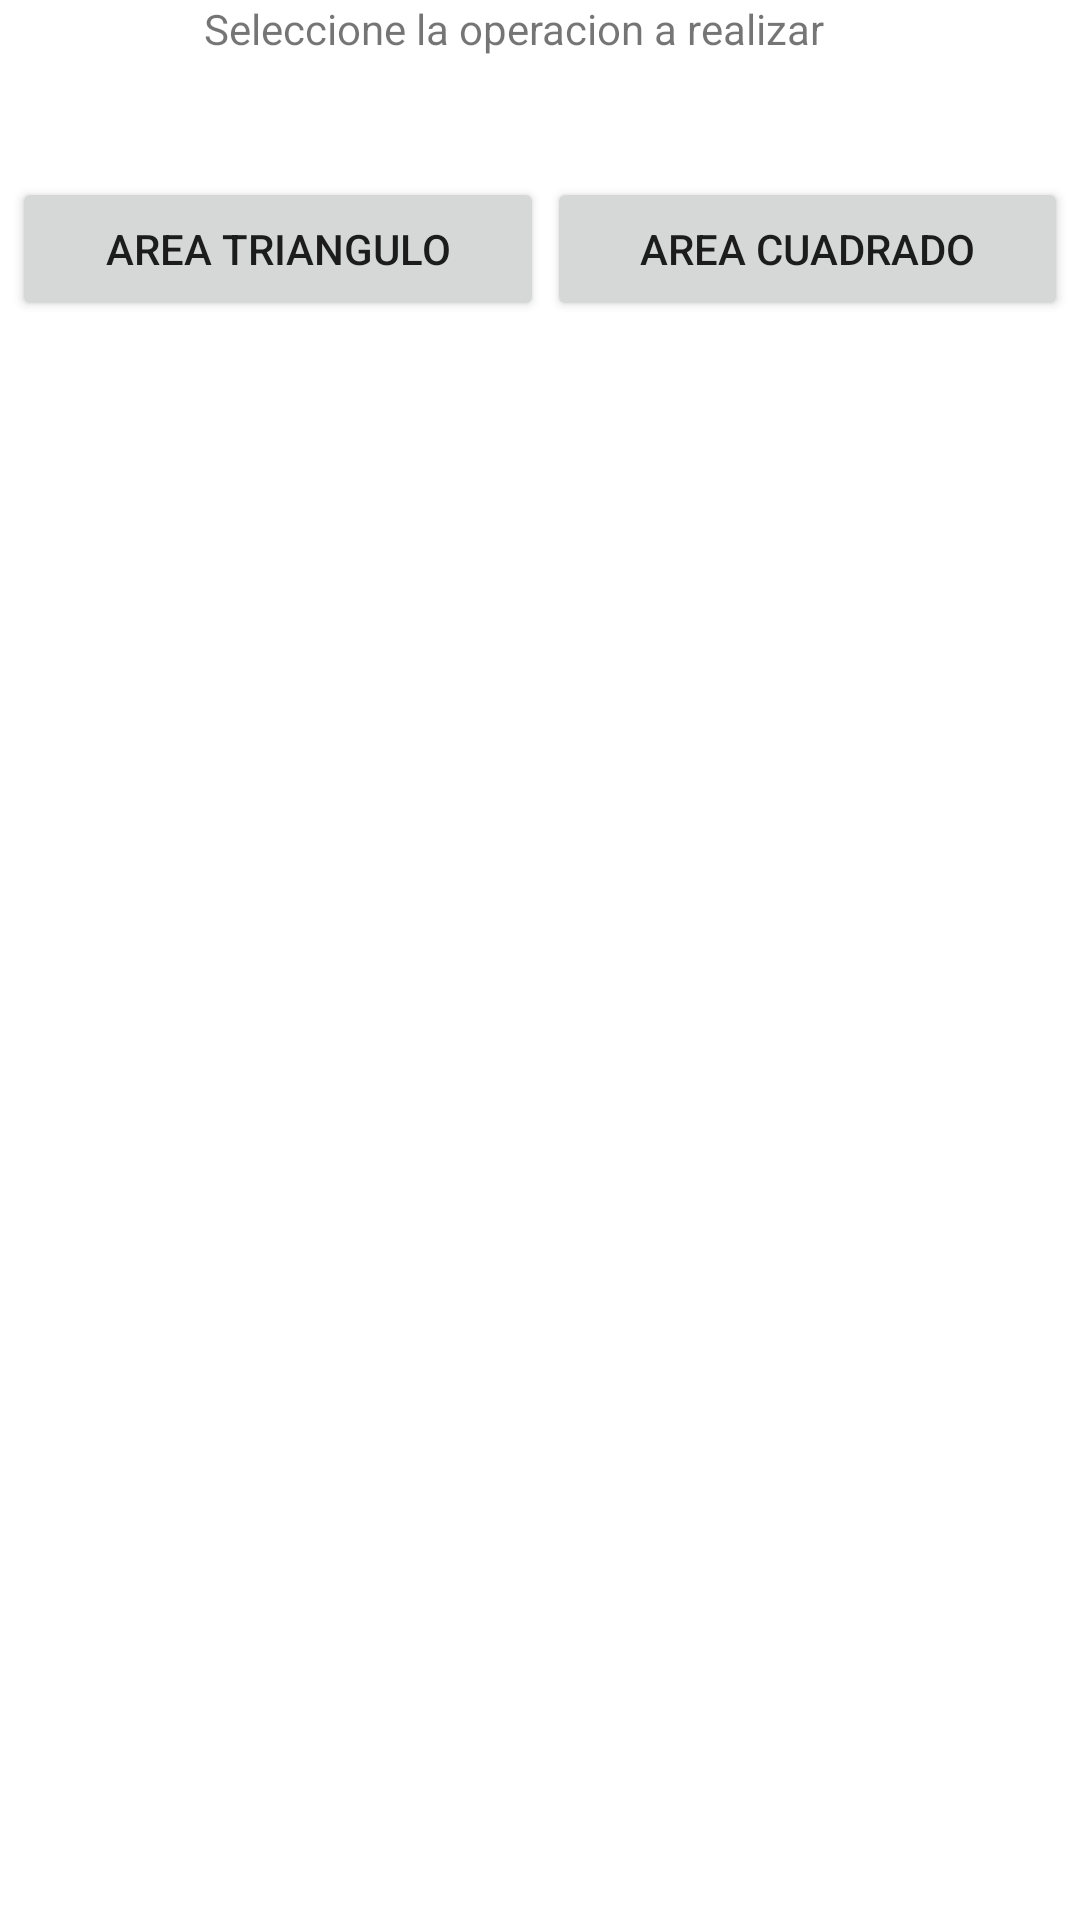

The Android layout XML behind this screen, and the referenced resources:
<!-- AndroidManifest.xml: application theme Theme.Areas -->
<!-- res/layout/activity_main.xml -->
<?xml version="1.0" encoding="utf-8"?>
<androidx.constraintlayout.widget.ConstraintLayout xmlns:android="http://schemas.android.com/apk/res/android"
    xmlns:app="http://schemas.android.com/apk/res-auto"
    xmlns:tools="http://schemas.android.com/tools"
    android:layout_width="match_parent"
    android:layout_height="match_parent"
    tools:context=".MainActivity">


    <LinearLayout
        android:id="@+id/linearLayout"
        android:layout_width="273dp"
        android:layout_height="59dp"
        android:layout_marginStart="68dp"
        android:orientation="horizontal"
        app:layout_constraintStart_toStartOf="parent"
        app:layout_constraintTop_toTopOf="parent">

        <TextView
            android:id="@+id/textView4"
            android:layout_width="wrap_content"
            android:layout_height="wrap_content"
            android:layout_weight="1"
            android:text="Seleccione la operacion a realizar" />
    </LinearLayout>

    <LinearLayout
        android:layout_width="352dp"
        android:layout_height="64dp"
        android:orientation="horizontal"
        app:layout_constraintEnd_toEndOf="parent"
        app:layout_constraintStart_toStartOf="parent"
        app:layout_constraintTop_toBottomOf="@+id/linearLayout">

        <Button
            android:id="@+id/btn_triangulo"
            android:layout_width="wrap_content"
            android:layout_height="wrap_content"
            android:layout_weight="1"
            android:text="@string/triangulo" />

        <Button
            android:id="@+id/btn_cuadrado"
            android:layout_width="wrap_content"
            android:layout_height="wrap_content"
            android:layout_weight="1"
            android:layout_marginLeft="1dp"
            android:text="@string/cuadrado" />
    </LinearLayout>
</androidx.constraintlayout.widget.ConstraintLayout>
<!-- resources referenced by this layout -->
<resources>
  <string name="cuadrado">Area Cuadrado</string>
  <string name="triangulo">Area Triangulo</string>
  <style name="Theme.Areas" parent="Theme.MaterialComponents.DayNight.DarkActionBar">
          
          <item name="colorPrimary">@color/purple_500</item>
          <item name="colorPrimaryVariant">@color/purple_700</item>
          <item name="colorOnPrimary">@color/white</item>
          
          <item name="colorSecondary">@color/teal_200</item>
          <item name="colorSecondaryVariant">@color/teal_700</item>
          <item name="colorOnSecondary">@color/black</item>
          
          <item name="android:statusBarColor" tools:targetApi="l">?attr/colorPrimaryVariant</item>
          
      </style>
  <!-- not gathered from this repository: default colours our renderer supplied (Android Studio template values) -->
  <color name="purple_500">#FF6200EE</color>
  <color name="purple_700">#FF3700B3</color>
  <color name="teal_200">#FF03DAC5</color>
  <color name="teal_700">#FF018786</color>
  <color name="black">#FF000000</color>
  <color name="white">#FFFFFFFF</color>
</resources>
